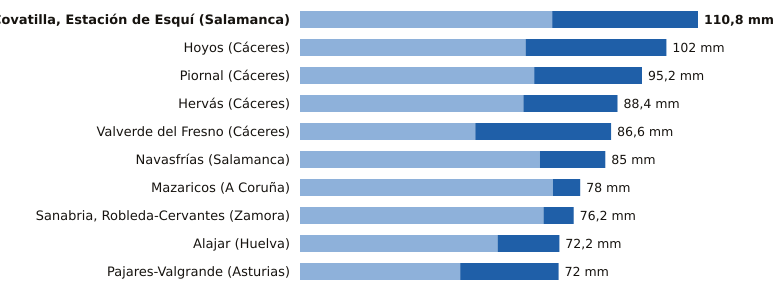

Values plotted in this chart, from the file beside it:
estacion, provincia, indicativo, mm_6_dias_anteriores, mm_hoy, mm_7_dias, horas_de_hoy
La Covatilla, Estación de Esquí, Salamanca, 2491C, 70.2, 40.6, 110.8, 6
Hoyos, Cáceres, 3536X, 62.8, 39.2, 102.0, 6
Piornal, Cáceres, 3516X, 65.2, 30.0, 95.2, 6
Hervás, Cáceres, 3504X, 62.2, 26.2, 88.4, 6
Valverde del Fresno, Cáceres, 3547X, 48.8, 37.8, 86.6, 6
Navasfrías, Salamanca, 2930Y, 66.8, 18.2, 85.0, 3
Mazaricos, A Coruña, 1406X, 70.4, 7.6, 78.0, 3
Sanabria, Robleda-Cervantes, Zamora, 2766E, 67.8, 8.4, 76.2, 6
Alajar, Huelva, 4560Y, 55.0, 17.2, 72.2, 6
Pajares-Valgrande, Asturias, 1221D, 44.6, 27.4, 72.0, 6
